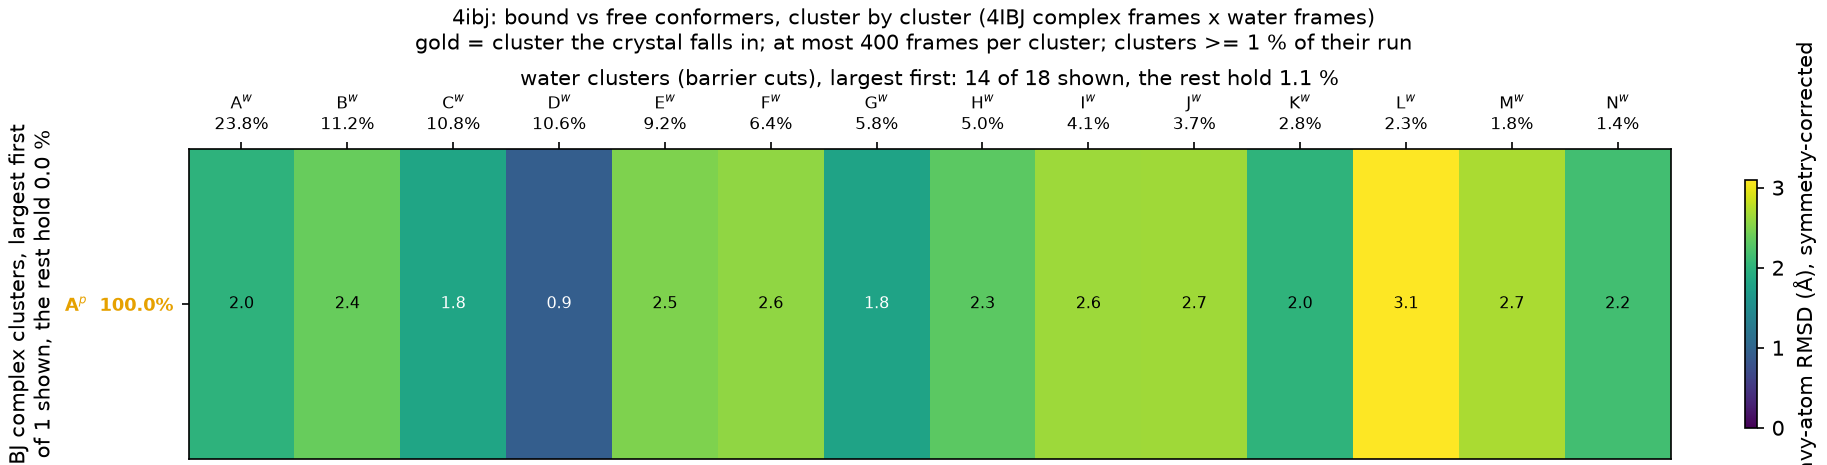

Values plotted in this chart, from the file beside it:
complex_cluster, complex_mass, water_cluster, water_mass, rmsd_mean, rmsd_std
A, 1.0, A, 0.2376, 1.998, 0.1771
A, 1.0, B, 0.1121, 2.377, 0.1524
A, 1.0, C, 0.1083, 1.82, 0.2164
A, 1.0, D, 0.1058, 0.9243, 0.3116
A, 1.0, E, 0.09183, 2.496, 0.1863
A, 1.0, F, 0.06387, 2.58, 0.1648
A, 1.0, G, 0.0579, 1.794, 0.1944
A, 1.0, H, 0.04997, 2.313, 0.2437
A, 1.0, I, 0.0413, 2.638, 0.1701
A, 1.0, J, 0.0374, 2.655, 0.2065
A, 1.0, K, 0.0277, 2.015, 0.2374
A, 1.0, L, 0.0231, 3.092, 0.1549
A, 1.0, M, 0.018, 2.694, 0.2057
A, 1.0, N, 0.0143, 2.155, 0.1967
